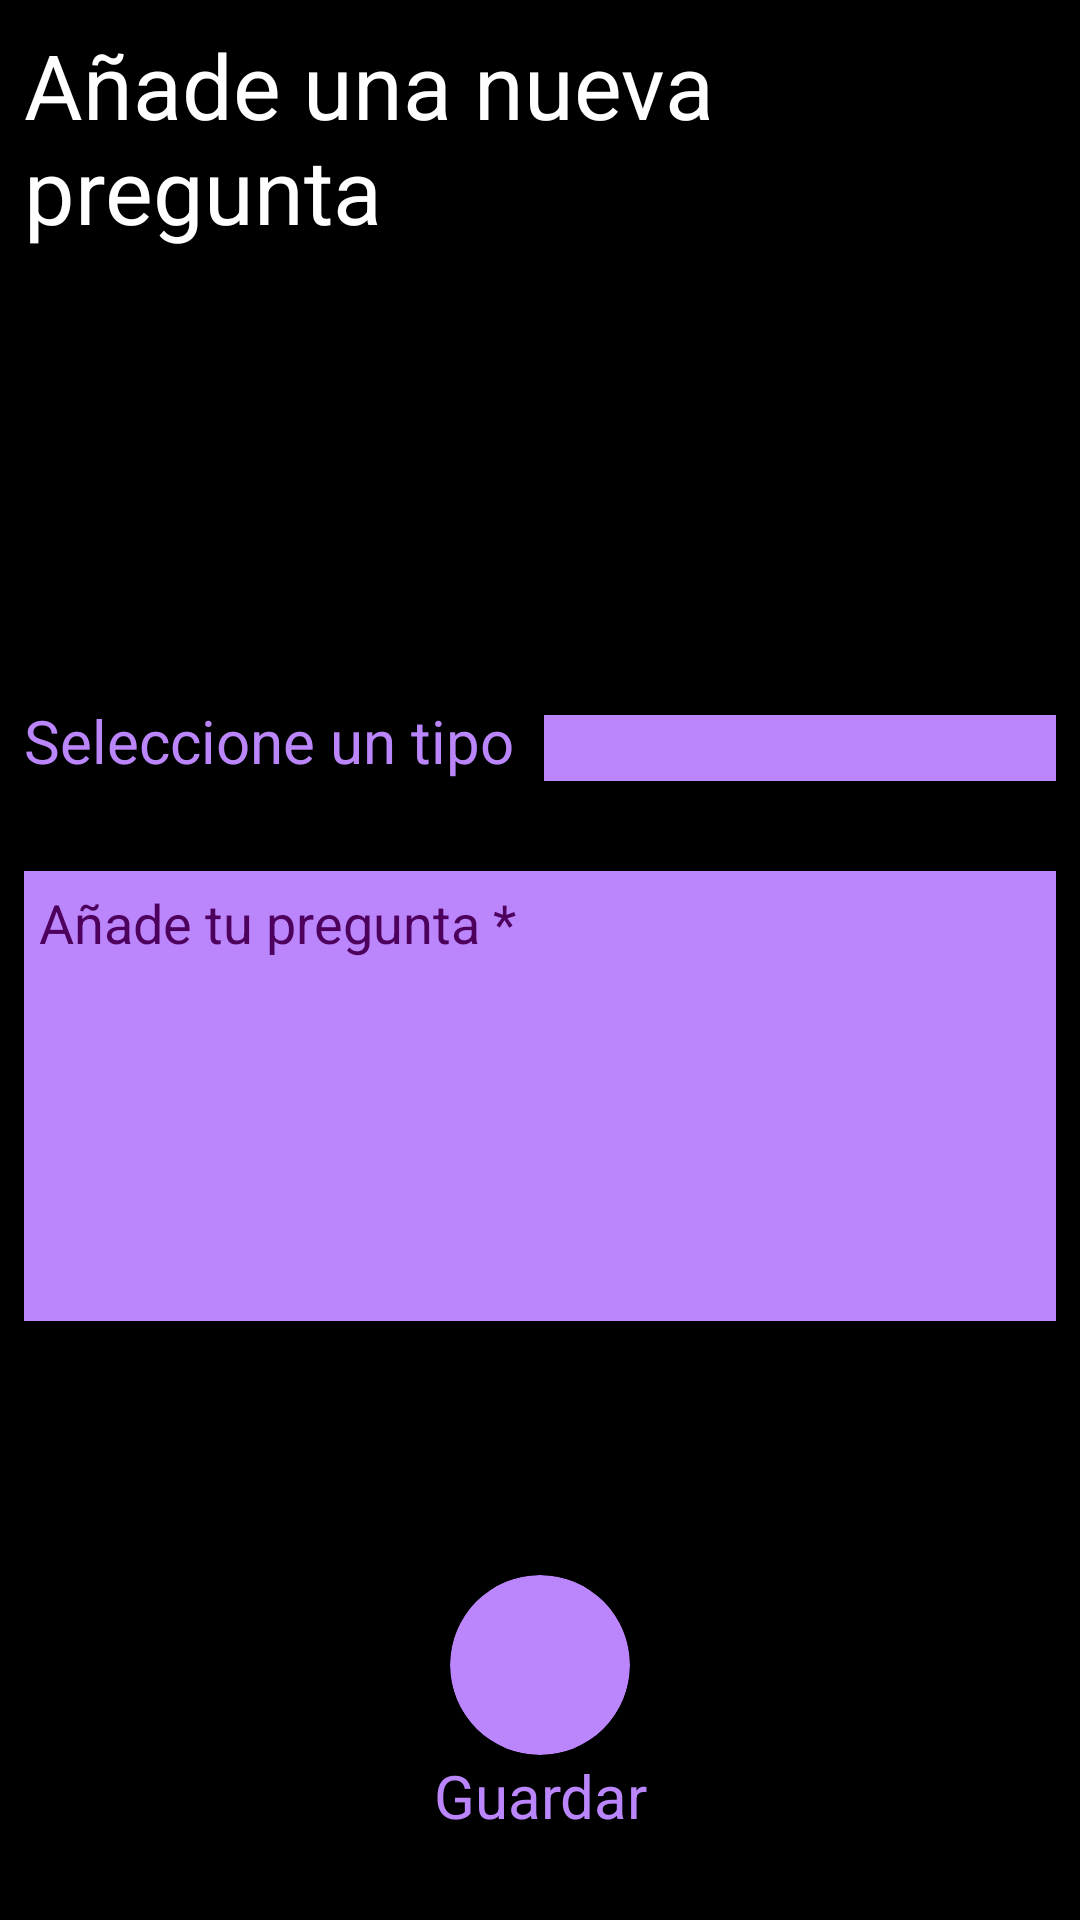

Android layout source for this screen:
<!-- AndroidManifest.xml: application theme Theme.Partylojogame -->
<!-- res/layout/fragment_add_question.xml -->
<?xml version="1.0" encoding="utf-8"?>
<FrameLayout xmlns:android="http://schemas.android.com/apk/res/android"
    xmlns:app="http://schemas.android.com/apk/res-auto"
    xmlns:tools="http://schemas.android.com/tools"
    android:layout_width="match_parent"
    android:layout_height="match_parent"
    android:background="@color/black"
    tools:context=".ui.fragments.AddQuestionFragment">

    <androidx.constraintlayout.widget.ConstraintLayout
        android:id="@+id/content"
        android:layout_width="match_parent"
        android:layout_height="match_parent"
        android:padding="@dimen/dp8">

        <TextView
            android:id="@+id/title"
            style="@style/titleText.center"
            android:layout_width="match_parent"
            android:layout_height="wrap_content"
            android:gravity="start"
            android:text="@string/add_new_questions"
            android:textSize="@dimen/sp30"
            app:layout_constraintTop_toTopOf="parent" />

        <TextView
            android:id="@+id/typeLabel"
            style="@style/InputTextLabel"
            android:layout_width="wrap_content"
            android:layout_height="wrap_content"
            android:layout_marginTop="@dimen/dp150"
            android:text="@string/select_type_of_question"
            app:layout_constraintStart_toStartOf="parent"
            app:layout_constraintTop_toBottomOf="@id/title" />

        <Spinner
            android:id="@+id/typeMultiChoiceSpinner"
            android:layout_width="0dp"
            android:layout_height="@dimen/dp22"
            android:layout_marginStart="@dimen/dp10"
            android:layout_marginTop="@dimen/dp5"
            android:background="@color/primary_slow_purple"
            android:gravity="center"
            android:paddingBottom="@dimen/dp2"
            app:layout_constraintBottom_toBottomOf="@id/typeLabel"
            app:layout_constraintEnd_toEndOf="parent"
            app:layout_constraintStart_toEndOf="@id/typeLabel"
            app:layout_constraintTop_toTopOf="@id/typeLabel" />

        <EditText
            android:id="@+id/edit_text"
            style="@style/inputText"
            android:layout_width="match_parent"
            android:layout_height="wrap_content"
            android:layout_marginTop="@dimen/dp30"
            android:autofillHints="name"
            android:gravity="top"
            android:hint="@string/add_your_question"
            android:inputType="text|textMultiLine"
            android:minHeight="@dimen/dp150"
            app:layout_constraintTop_toBottomOf="@id/typeMultiChoiceSpinner" />


        <androidx.cardview.widget.CardView
            android:id="@+id/saveBtn"
            android:layout_width="@dimen/dp60"
            android:layout_height="@dimen/dp60"
            android:layout_marginTop="@dimen/dp40"
            android:backgroundTint="@color/primary_slow_purple"
            android:foreground="?android:attr/selectableItemBackgroundBorderless"
            app:cardCornerRadius="@dimen/dp40"
            app:layout_constraintBottom_toTopOf="@id/saveBtnLabel"
            app:layout_constraintEnd_toEndOf="parent"
            app:layout_constraintStart_toStartOf="parent">

            <ImageView
                android:layout_width="wrap_content"
                android:layout_height="wrap_content"
                android:layout_gravity="center"
                android:contentDescription="@null"
                android:src="@drawable/ic_save_icon" />
        </androidx.cardview.widget.CardView>

        <TextView
            android:id="@+id/saveBtnLabel"
            style="@style/normalText.center"
            android:layout_width="match_parent"
            android:layout_height="wrap_content"
            android:layout_marginBottom="@dimen/dp20"
            android:text="@string/save_question"
            app:layout_constraintBottom_toBottomOf="parent" />
    </androidx.constraintlayout.widget.ConstraintLayout>

    <include
        android:id="@+id/loading"
        layout="@layout/loading"
        tools:visibility="gone" />

    <include
        android:id="@+id/error_screen"
        layout="@layout/row_error_screen"
        tools:visibility="gone" />

</FrameLayout>
<!-- res/layout/loading.xml (included above) -->
<?xml version="1.0" encoding="utf-8"?>
<androidx.constraintlayout.widget.ConstraintLayout xmlns:android="http://schemas.android.com/apk/res/android"
    android:layout_width="match_parent"
    android:layout_height="match_parent"
    android:visibility="gone"
    xmlns:app="http://schemas.android.com/apk/res-auto">

    <ProgressBar
        android:layout_width="wrap_content"
        android:layout_height="wrap_content"
        app:layout_constraintTop_toTopOf="parent"
        app:layout_constraintBottom_toBottomOf="parent"
        app:layout_constraintStart_toStartOf="parent"
        app:layout_constraintEnd_toEndOf="parent"/>

</androidx.constraintlayout.widget.ConstraintLayout>
<!-- res/layout/row_error_screen.xml (included above) -->
<?xml version="1.0" encoding="utf-8"?>
<androidx.constraintlayout.widget.ConstraintLayout xmlns:android="http://schemas.android.com/apk/res/android"
    xmlns:app="http://schemas.android.com/apk/res-auto"
    xmlns:tools="http://schemas.android.com/tools"
    android:layout_width="match_parent"
    android:layout_height="match_parent"
    android:background="@color/black"
    android:fillViewport="true"
    android:fitsSystemWindows="true"
    android:orientation="vertical"
    android:padding="@dimen/dp20"
    android:visibility="gone"
    tools:visibility="visible">

    <TextView
        android:id="@+id/textErrorTitle"
        android:layout_width="wrap_content"
        android:layout_height="wrap_content"
        android:layout_marginTop="@dimen/dp120"
        android:gravity="center|top"
        android:text="@string/title_error"
        android:textColor="@color/white"
        android:textSize="@dimen/sp50"
        android:textStyle="bold"
        app:layout_constraintStart_toStartOf="parent"
        app:layout_constraintTop_toTopOf="parent" />


    <TextView
        android:id="@+id/textErrorLabel"
        android:layout_width="wrap_content"
        android:layout_height="wrap_content"
        android:layout_marginStart="@dimen/dp20"
        android:text="@string/something_was_wrong"
        android:textColor="@color/white"
        android:textSize="@dimen/sp24"
        app:layout_constraintStart_toStartOf="@id/textErrorTitle"
        app:layout_constraintTop_toBottomOf="@id/textErrorTitle" />

    <androidx.cardview.widget.CardView
        android:id="@+id/go_back_btn"
        android:layout_width="@dimen/dp60"
        android:layout_height="@dimen/dp60"
        android:layout_marginBottom="@dimen/dp150"
        android:backgroundTint="@color/primary_slow_purple"
        android:foreground="?android:attr/selectableItemBackgroundBorderless"
        app:cardCornerRadius="@dimen/dp50"
        app:layout_constraintBottom_toBottomOf="parent"
        app:layout_constraintEnd_toEndOf="parent"
        app:layout_constraintStart_toStartOf="parent">

        <ImageView
            android:layout_width="wrap_content"
            android:layout_height="wrap_content"
            android:layout_gravity="center"
            android:contentDescription="@string/go_back"
            android:src="@drawable/ic_go_back" />

    </androidx.cardview.widget.CardView>
</androidx.constraintlayout.widget.ConstraintLayout>
<!-- resources referenced by this layout -->
<resources>
  <color name="black">#FF000000</color>
  <color name="primary_slow_purple">#FFBB86FC</color>
  <color name="white">#FFFFFFFF</color>
  <dimen name="dp10">10dp</dimen>
  <dimen name="dp120">120dp</dimen>
  <dimen name="dp150">150dp</dimen>
  <dimen name="dp2">2dp</dimen>
  <dimen name="dp20">20dp</dimen>
  <dimen name="dp22">22dp</dimen>
  <dimen name="dp30">30dp</dimen>
  <dimen name="dp40">40dp</dimen>
  <dimen name="dp5">5dp</dimen>
  <dimen name="dp50">50dp</dimen>
  <dimen name="dp60">60dp</dimen>
  <dimen name="dp8">8dp</dimen>
  <dimen name="sp24">24sp</dimen>
  <dimen name="sp30">30sp</dimen>
  <dimen name="sp50">50sp</dimen>
  <string name="add_new_questions">Añade una nueva pregunta</string>
  <string name="add_your_question">Añade tu pregunta *</string>
  <string name="go_back">volver a atrás</string>
  <string name="save_question">Guardar</string>
  <string name="select_type_of_question">Seleccione un tipo</string>
  <string name="something_was_wrong">Algo ha ido mal</string>
  <string name="title_error">Error</string>
  <style name="InputTextLabel">
          <item name="android:text">@string/input_player_name</item>
          <item name="android:textSize">@dimen/sp20</item>
          <item name="android:textColor">@color/primary_slow_purple</item>
      </style>
  <style name="inputText">
          <item name="android:background">@color/primary_slow_purple</item>
          <item name="android:ellipsize">end</item>
          <item name="android:inputType">text</item>
          <item name="android:maxLines">1</item>
          <item name="android:padding">@dimen/dp5</item>
          <item name="android:scrollHorizontally">true</item>
          <item name="android:textColor">@color/black</item>
          <item name="android:textColorHint">@color/hint</item>
      </style>
  <style name="normalText.center">
          <item name="android:gravity">center</item>
      </style>
  <style name="titleText.center" parent="titleText">
          <item name="android:gravity">center</item>
      </style>
  <style name="Theme.Partylojogame" parent="Theme.MaterialComponents.DayNight.DarkActionBar">
          
          <item name="colorPrimary">@color/primary_slow_purple</item>
          <item name="colorPrimaryVariant">@color/purple_700</item>
          <item name="colorOnPrimary">@color/white</item>
          
          <item name="colorSecondary">@color/teal_200</item>
          <item name="colorSecondaryVariant">@color/teal_700</item>
          <item name="colorOnSecondary">@color/black</item>
          
          <item name="android:statusBarColor">?attr/colorPrimaryVariant</item>
          
          <item name="windowActionBar">false</item>
          <item name="windowNoTitle">true</item>
      </style>
  <string name="input_player_name">Introduce el nombre de tu personaje</string>
  <dimen name="sp20">20sp</dimen>
  <color name="hint">#4D005C</color>
  <style name="titleText">
          <item name="android:textSize">@dimen/sp50</item>
          <item name="android:textColor">@color/white</item>
      </style>
  <color name="purple_700">#FF3700B3</color>
  <color name="teal_200">#FF03DAC5</color>
  <color name="teal_700">#FF018786</color>
</resources>
